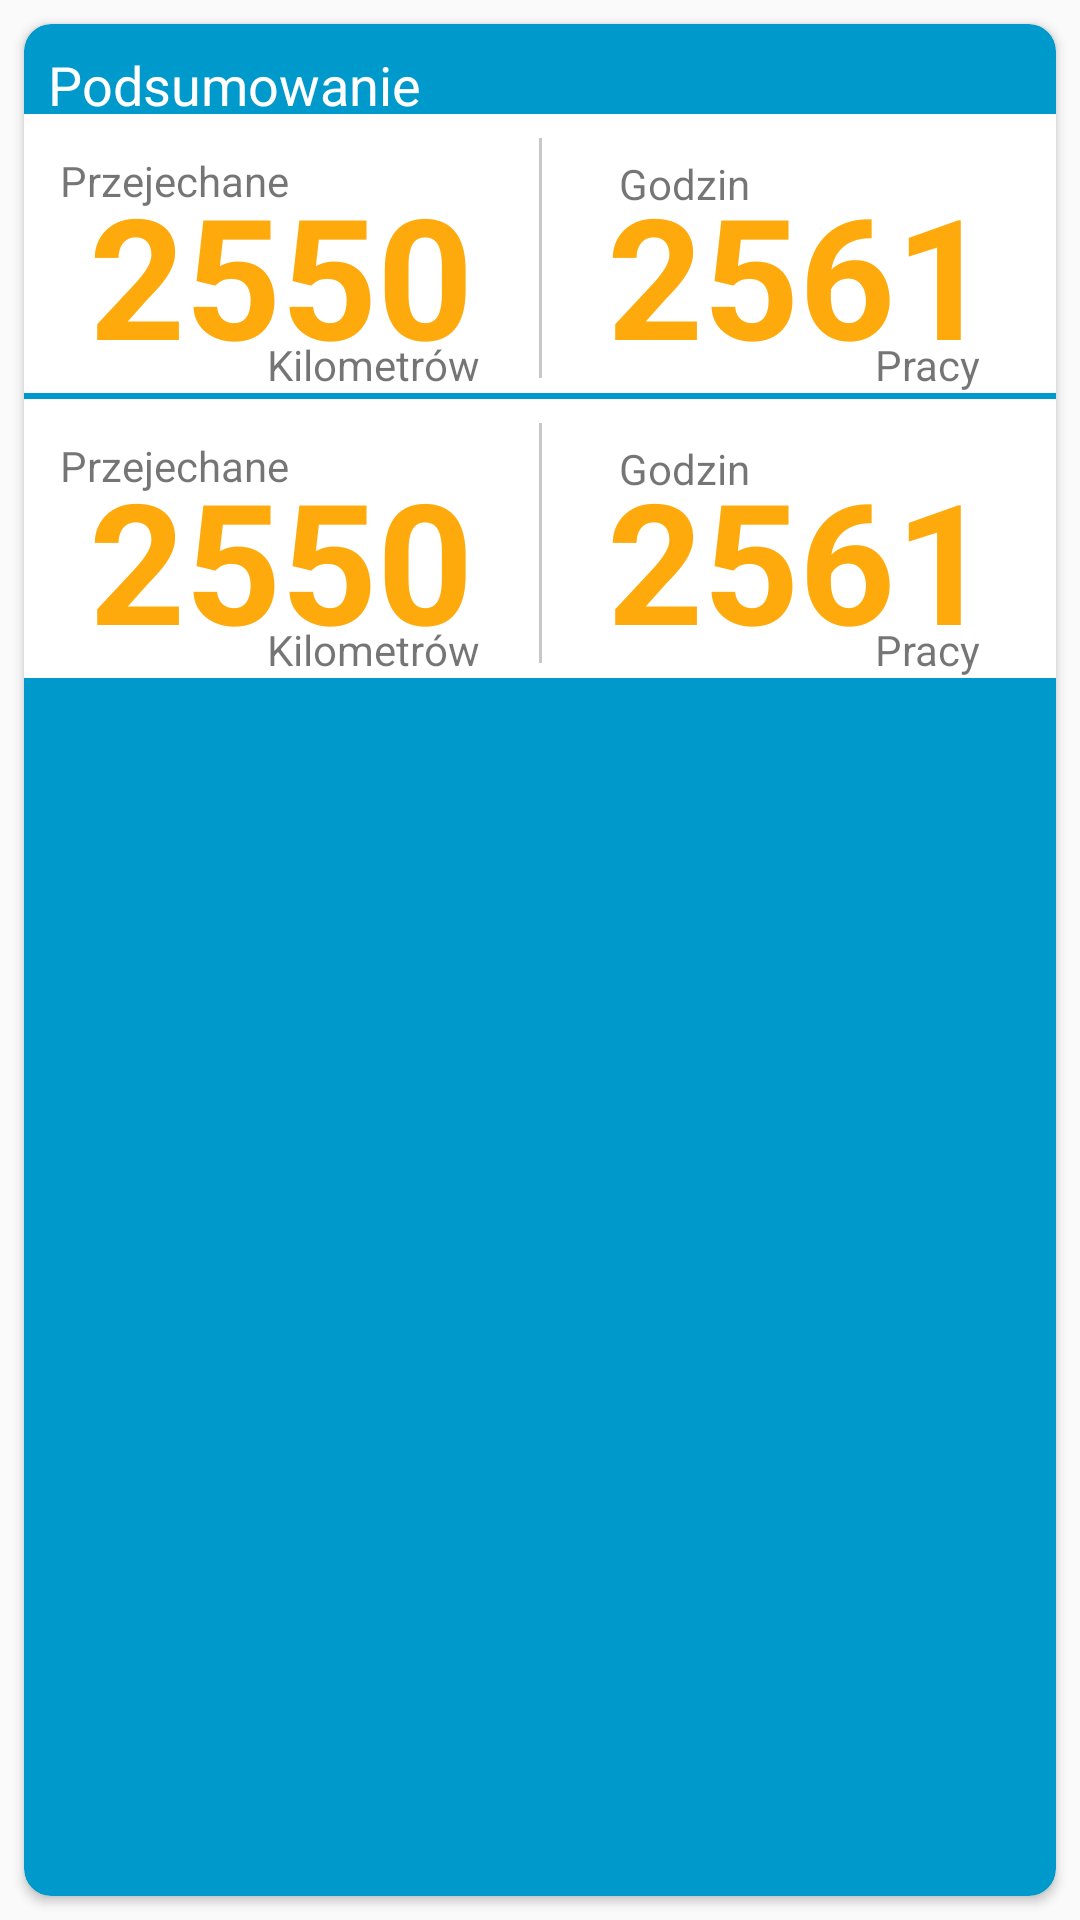

Android layout source for this screen:
<!-- AndroidManifest.xml: application theme AppTheme -->
<!-- res/layout/fragment_summary.xml -->
<?xml version="1.0" encoding="utf-8"?>
<android.support.constraint.ConstraintLayout xmlns:android="http://schemas.android.com/apk/res/android"
    xmlns:app="http://schemas.android.com/apk/res-auto"
    xmlns:tools="http://schemas.android.com/tools"
    android:orientation="vertical"
    android:layout_width="match_parent"
    android:layout_height="match_parent">

    <android.support.v7.widget.CardView
        android:id="@+id/cardView"
        android:layout_width="0dp"
        android:layout_height="0dp"
        android:layout_marginBottom="8dp"
        android:layout_marginEnd="8dp"
        android:layout_marginLeft="8dp"
        android:layout_marginRight="8dp"
        android:layout_marginStart="8dp"
        android:layout_marginTop="8dp"
        android:fadingEdge="horizontal"
        app:cardBackgroundColor="@android:color/holo_blue_dark"
        app:cardCornerRadius="9dp"
        app:cardElevation="2dp"
        app:contentPadding="0dp"
        app:layout_constraintBottom_toBottomOf="parent"
        app:layout_constraintHorizontal_bias="0.0"
        app:layout_constraintLeft_toLeftOf="parent"
        app:layout_constraintRight_toRightOf="parent"
        app:layout_constraintTop_toTopOf="parent"
        app:layout_constraintVertical_bias="0.0"
        tools:layout_constraintBottom_creator="1"
        tools:layout_constraintLeft_creator="1"
        tools:layout_constraintRight_creator="1"
        tools:layout_constraintTop_creator="1">

        <android.support.constraint.ConstraintLayout
            android:layout_width="match_parent"
            android:layout_height="wrap_content"
            android:layout_marginTop="125dp"
            android:background="@color/cardview_light_background">

            <TextView
                android:id="@+id/summary_static_przejechane"
                android:layout_width="wrap_content"
                android:layout_height="wrap_content"
                android:layout_marginBottom="59dp"
                android:text="Przejechane"
                app:layout_constraintBottom_toBottomOf="@+id/summary_total_mileage"
                app:layout_constraintHorizontal_bias="0.126"
                app:layout_constraintLeft_toLeftOf="parent"
                app:layout_constraintRight_toLeftOf="@+id/view7" />

            <TextView
                android:id="@+id/summary_total_mileage"
                android:layout_width="wrap_content"
                android:layout_height="wrap_content"
                android:layout_marginTop="16dp"
                android:text="2550"
                android:textAppearance="@android:style/TextAppearance.Large"
                android:textColor="?android:attr/colorPressedHighlight"
                android:textSize="56sp"
                android:textStyle="bold"
                app:layout_constraintLeft_toLeftOf="parent"
                app:layout_constraintRight_toLeftOf="@+id/view7"
                app:layout_constraintTop_toTopOf="parent" />


            <View
                android:id="@+id/view7"
                android:layout_width="1dp"
                android:layout_height="80dp"
                android:layout_marginTop="8dp"
                android:background="@color/cardview_shadow_start_color"
                app:layout_constraintLeft_toRightOf="@+id/summary_total_mileage"
                app:layout_constraintRight_toLeftOf="@+id/summary_total_hours"
                app:layout_constraintTop_toTopOf="parent" />

            <TextView
                android:id="@+id/summary_static_godzin"
                android:layout_width="wrap_content"
                android:layout_height="wrap_content"
                android:layout_marginBottom="58dp"
                android:text="Godzin"
                app:layout_constraintBottom_toBottomOf="@+id/summary_total_hours"
                app:layout_constraintHorizontal_bias="0.201"
                app:layout_constraintLeft_toRightOf="@+id/view7"
                app:layout_constraintRight_toRightOf="parent" />

            <TextView
                android:id="@+id/summary_static_kilometrow"
                android:layout_width="wrap_content"
                android:layout_height="wrap_content"
                android:layout_marginTop="58dp"
                android:text="Kilometrów"
                app:layout_constraintHorizontal_bias="0.805"
                app:layout_constraintLeft_toLeftOf="parent"
                app:layout_constraintRight_toLeftOf="@+id/view7"
                app:layout_constraintTop_toTopOf="@+id/summary_total_mileage" />

            <TextView
                android:id="@+id/summary_total_hours"
                android:layout_width="wrap_content"
                android:layout_height="wrap_content"
                android:text="2561"
                android:textAppearance="@android:style/TextAppearance.Large"
                android:textColor="?android:attr/colorPressedHighlight"
                android:textSize="56sp"
                android:textStyle="bold"
                app:layout_constraintLeft_toRightOf="@+id/view7"
                app:layout_constraintRight_toRightOf="parent"
                app:layout_constraintTop_toTopOf="@+id/summary_total_mileage" />

            <TextView
                android:id="@+id/summary_static_pracy"
                android:layout_width="wrap_content"
                android:layout_height="wrap_content"
                android:layout_marginTop="58dp"
                android:text="Pracy"
                app:layout_constraintHorizontal_bias="0.817"
                app:layout_constraintLeft_toRightOf="@+id/view7"
                app:layout_constraintRight_toRightOf="parent"
                app:layout_constraintTop_toTopOf="@+id/summary_total_hours" />
        </android.support.constraint.ConstraintLayout>

        <TextView
            android:id="@+id/summary_header"
            android:layout_width="wrap_content"
            android:layout_height="wrap_content"
            android:layout_marginLeft="0dp"
            android:layout_marginStart="8dp"
            android:layout_marginTop="8dp"
            android:text="Podsumowanie"
            android:textAllCaps="false"
            android:textAppearance="@android:style/TextAppearance.Large"
            android:textColor="@color/cardview_light_background"
            android:textSize="18sp"
            app:layout_constraintLeft_toLeftOf="parent"
            app:layout_constraintTop_toTopOf="parent" />

        <android.support.constraint.ConstraintLayout
            android:layout_width="match_parent"
            android:layout_height="wrap_content"
            android:layout_marginTop="30dp"
            android:background="@color/cardview_light_background">

            <TextView
                android:id="@+id/summary_static_przejechane"
                android:layout_width="wrap_content"
                android:layout_height="wrap_content"
                android:layout_marginBottom="59dp"
                android:text="Przejechane"
                app:layout_constraintBottom_toBottomOf="@+id/summary_total_mileage"
                app:layout_constraintHorizontal_bias="0.126"
                app:layout_constraintLeft_toLeftOf="parent"
                app:layout_constraintRight_toLeftOf="@+id/view7" />

            <TextView
                android:id="@+id/summary_total_mileage"
                android:layout_width="wrap_content"
                android:layout_height="wrap_content"
                android:layout_marginTop="16dp"
                android:text="2550"
                android:textAppearance="@android:style/TextAppearance.Large"
                android:textColor="?android:attr/colorPressedHighlight"
                android:textSize="56sp"
                android:textStyle="bold"
                app:layout_constraintLeft_toLeftOf="parent"
                app:layout_constraintRight_toLeftOf="@+id/view7"
                app:layout_constraintTop_toTopOf="parent" />


            <View
                android:id="@+id/view7"
                android:layout_width="1dp"
                android:layout_height="80dp"
                android:layout_marginTop="8dp"
                android:background="@color/cardview_shadow_start_color"
                app:layout_constraintLeft_toRightOf="@+id/summary_total_mileage"
                app:layout_constraintRight_toLeftOf="@+id/summary_total_hours"
                app:layout_constraintTop_toTopOf="parent" />

            <TextView
                android:id="@+id/summary_static_godzin"
                android:layout_width="wrap_content"
                android:layout_height="wrap_content"
                android:layout_marginBottom="58dp"
                android:text="Godzin"
                app:layout_constraintBottom_toBottomOf="@+id/summary_total_hours"
                app:layout_constraintHorizontal_bias="0.201"
                app:layout_constraintLeft_toRightOf="@+id/view7"
                app:layout_constraintRight_toRightOf="parent" />

            <TextView
                android:id="@+id/summary_static_kilometrow"
                android:layout_width="wrap_content"
                android:layout_height="wrap_content"
                android:layout_marginTop="58dp"
                android:text="Kilometrów"
                app:layout_constraintHorizontal_bias="0.805"
                app:layout_constraintLeft_toLeftOf="parent"
                app:layout_constraintRight_toLeftOf="@+id/view7"
                app:layout_constraintTop_toTopOf="@+id/summary_total_mileage" />

            <TextView
                android:id="@+id/summary_total_hours"
                android:layout_width="wrap_content"
                android:layout_height="wrap_content"
                android:text="2561"
                android:textAppearance="@android:style/TextAppearance.Large"
                android:textColor="?android:attr/colorPressedHighlight"
                android:textSize="56sp"
                android:textStyle="bold"
                app:layout_constraintLeft_toRightOf="@+id/view7"
                app:layout_constraintRight_toRightOf="parent"
                app:layout_constraintTop_toTopOf="@+id/summary_total_mileage" />

            <TextView
                android:id="@+id/summary_static_pracy"
                android:layout_width="wrap_content"
                android:layout_height="wrap_content"
                android:layout_marginTop="58dp"
                android:text="Pracy"
                app:layout_constraintHorizontal_bias="0.817"
                app:layout_constraintLeft_toRightOf="@+id/view7"
                app:layout_constraintRight_toRightOf="parent"
                app:layout_constraintTop_toTopOf="@+id/summary_total_hours" />
        </android.support.constraint.ConstraintLayout>

    </android.support.v7.widget.CardView>

</android.support.constraint.ConstraintLayout>
<!-- resources referenced by this layout -->
<resources>
  <style name="AppTheme" parent="Theme.AppCompat.Light.DarkActionBar">
          
          <item name="colorPrimary">@color/colorPrimary</item>
          <item name="colorPrimaryDark">@color/colorPrimaryDark</item>
          <item name="colorAccent">@color/colorAccent</item>
      </style>
  <color name="colorPrimary">#3F51B5</color>
  <color name="colorPrimaryDark">#303F9F</color>
  <color name="colorAccent">#ff4081</color>
</resources>
